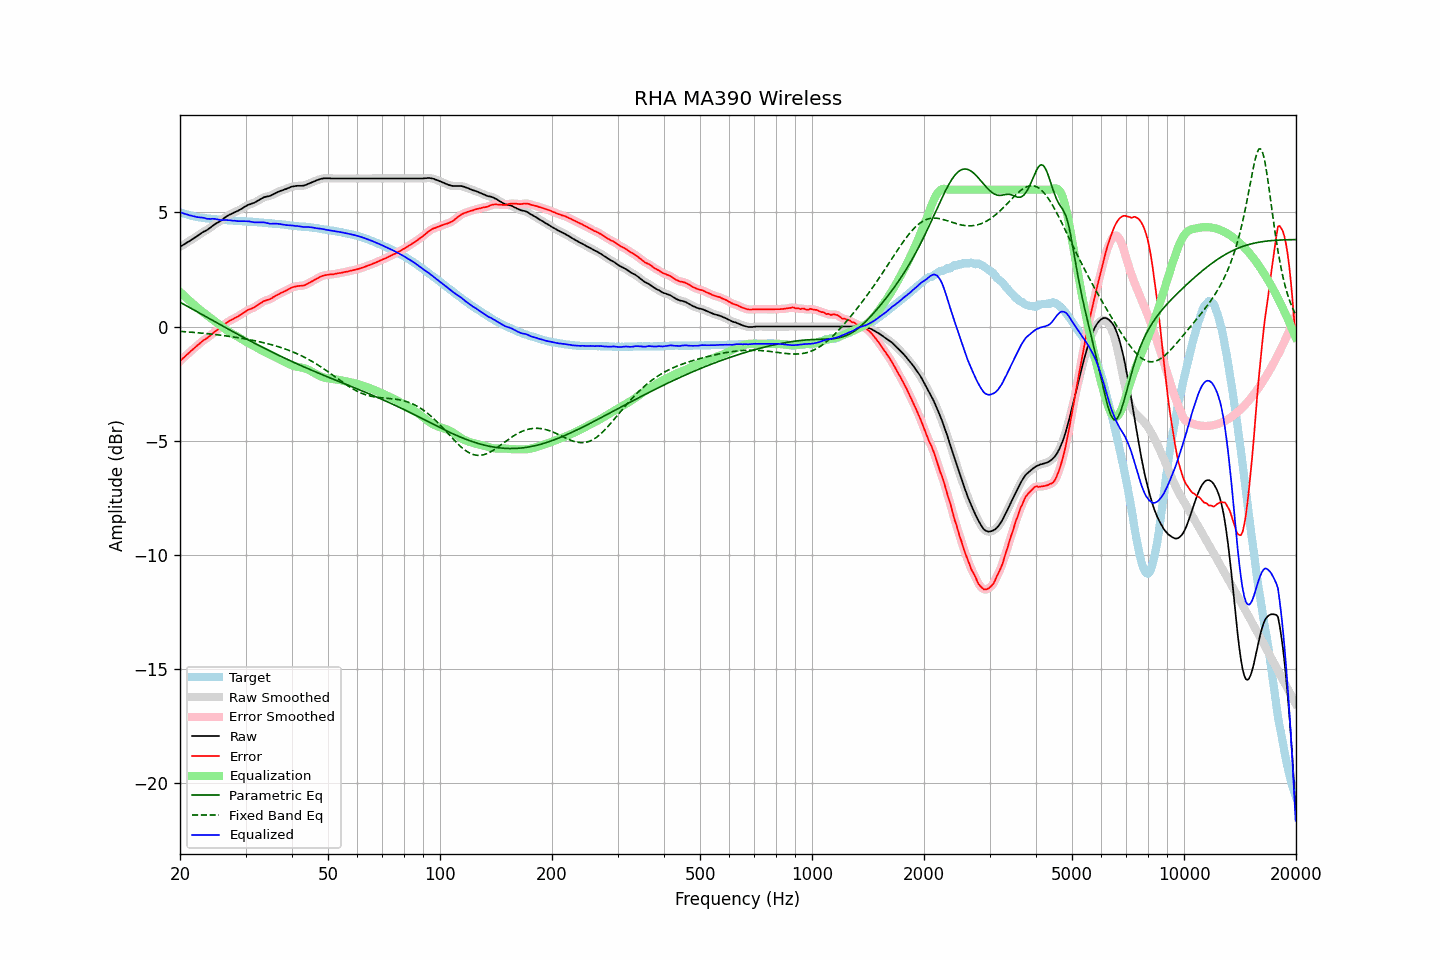

Data behind this chart, as committed beside it:
frequency, raw, error, smoothed, error_smoothed, equalization, parametric_eq, fixed_band_eq, equalized_raw, equalized_smoothed, target
20.00, 3.49, -1.52, 3.49, -1.52, 1.52, 1.07, -0.21, 5.01, 5.01, 5.01
20.20, 3.54, -1.44, 3.54, -1.45, 1.45, 1.03, -0.22, 4.99, 4.99, 4.98
20.40, 3.58, -1.38, 3.58, -1.38, 1.38, 0.99, -0.22, 4.96, 4.96, 4.96
20.61, 3.62, -1.32, 3.62, -1.32, 1.32, 0.95, -0.23, 4.94, 4.94, 4.94
20.81, 3.67, -1.25, 3.67, -1.26, 1.25, 0.91, -0.23, 4.92, 4.92, 4.92
21.02, 3.71, -1.19, 3.71, -1.19, 1.19, 0.87, -0.24, 4.90, 4.90, 4.90
21.23, 3.75, -1.13, 3.75, -1.13, 1.13, 0.83, -0.24, 4.88, 4.88, 4.88
21.44, 3.80, -1.06, 3.80, -1.06, 1.06, 0.79, -0.25, 4.86, 4.86, 4.86
21.66, 3.84, -1.00, 3.84, -1.00, 1.00, 0.75, -0.25, 4.84, 4.84, 4.84
21.87, 3.89, -0.94, 3.89, -0.94, 0.94, 0.71, -0.26, 4.83, 4.82, 4.83
22.09, 3.93, -0.88, 3.93, -0.88, 0.87, 0.68, -0.27, 4.81, 4.81, 4.81
22.31, 3.98, -0.82, 3.98, -0.82, 0.81, 0.64, -0.27, 4.80, 4.80, 4.80
22.54, 4.03, -0.76, 4.03, -0.76, 0.76, 0.60, -0.28, 4.79, 4.79, 4.79
22.76, 4.08, -0.70, 4.08, -0.69, 0.70, 0.56, -0.28, 4.78, 4.78, 4.78
22.99, 4.13, -0.64, 4.13, -0.64, 0.65, 0.52, -0.29, 4.78, 4.77, 4.77
23.22, 4.17, -0.58, 4.17, -0.59, 0.59, 0.48, -0.30, 4.76, 4.76, 4.75
23.45, 4.20, -0.54, 4.20, -0.54, 0.54, 0.44, -0.30, 4.74, 4.74, 4.74
23.69, 4.24, -0.49, 4.24, -0.49, 0.48, 0.40, -0.31, 4.72, 4.73, 4.73
23.92, 4.29, -0.44, 4.29, -0.44, 0.43, 0.36, -0.32, 4.72, 4.72, 4.73
24.16, 4.34, -0.38, 4.34, -0.38, 0.38, 0.32, -0.33, 4.72, 4.72, 4.72
24.40, 4.40, -0.32, 4.40, -0.32, 0.32, 0.28, -0.33, 4.72, 4.72, 4.72
24.65, 4.45, -0.26, 4.45, -0.26, 0.27, 0.24, -0.34, 4.72, 4.72, 4.71
24.89, 4.50, -0.21, 4.50, -0.21, 0.22, 0.20, -0.35, 4.72, 4.71, 4.71
25.14, 4.54, -0.16, 4.54, -0.16, 0.16, 0.16, -0.36, 4.70, 4.70, 4.70
25.39, 4.58, -0.11, 4.58, -0.11, 0.10, 0.12, -0.37, 4.69, 4.68, 4.69
25.65, 4.62, -0.07, 4.62, -0.06, 0.05, 0.08, -0.38, 4.67, 4.67, 4.69
25.91, 4.67, -0.01, 4.67, -0.01, -0.00, 0.04, -0.39, 4.67, 4.67, 4.67
26.16, 4.73, 0.06, 4.73, 0.05, -0.06, 0.01, -0.39, 4.68, 4.67, 4.67
26.43, 4.78, 0.11, 4.78, 0.11, -0.11, -0.03, -0.40, 4.67, 4.67, 4.67
26.69, 4.83, 0.17, 4.83, 0.16, -0.16, -0.07, -0.41, 4.67, 4.67, 4.66
26.96, 4.87, 0.21, 4.87, 0.21, -0.20, -0.11, -0.42, 4.66, 4.67, 4.66
27.23, 4.91, 0.26, 4.91, 0.25, -0.25, -0.15, -0.43, 4.66, 4.66, 4.65
27.50, 4.94, 0.29, 4.94, 0.29, -0.29, -0.19, -0.44, 4.65, 4.65, 4.65
27.77, 4.97, 0.32, 4.97, 0.33, -0.33, -0.23, -0.45, 4.64, 4.64, 4.65
28.05, 5.01, 0.38, 5.01, 0.37, -0.37, -0.27, -0.47, 4.64, 4.63, 4.63
28.33, 5.04, 0.41, 5.04, 0.41, -0.41, -0.30, -0.48, 4.63, 4.63, 4.63
28.62, 5.07, 0.44, 5.07, 0.45, -0.45, -0.34, -0.49, 4.62, 4.62, 4.63
28.90, 5.11, 0.49, 5.11, 0.49, -0.49, -0.38, -0.50, 4.62, 4.62, 4.62
29.19, 5.15, 0.53, 5.15, 0.53, -0.54, -0.42, -0.51, 4.61, 4.61, 4.62
29.48, 5.19, 0.57, 5.19, 0.58, -0.58, -0.46, -0.52, 4.61, 4.61, 4.62
29.78, 5.24, 0.62, 5.24, 0.62, -0.62, -0.49, -0.53, 4.62, 4.62, 4.61
30.08, 5.28, 0.67, 5.28, 0.67, -0.66, -0.53, -0.55, 4.62, 4.62, 4.61
30.38, 5.32, 0.72, 5.32, 0.71, -0.70, -0.57, -0.56, 4.62, 4.62, 4.60
30.68, 5.35, 0.75, 5.35, 0.75, -0.74, -0.61, -0.57, 4.61, 4.61, 4.60
30.99, 5.37, 0.77, 5.37, 0.78, -0.78, -0.64, -0.59, 4.59, 4.60, 4.60
31.30, 5.40, 0.80, 5.40, 0.81, -0.81, -0.68, -0.60, 4.59, 4.58, 4.59
31.61, 5.42, 0.84, 5.43, 0.84, -0.85, -0.72, -0.62, 4.57, 4.57, 4.58
31.93, 5.46, 0.88, 5.46, 0.88, -0.89, -0.75, -0.63, 4.57, 4.57, 4.58
32.24, 5.50, 0.92, 5.50, 0.92, -0.93, -0.79, -0.64, 4.57, 4.57, 4.58
32.57, 5.54, 0.97, 5.54, 0.97, -0.97, -0.83, -0.66, 4.57, 4.57, 4.57
32.89, 5.58, 1.02, 5.58, 1.02, -1.01, -0.86, -0.68, 4.57, 4.57, 4.56
33.22, 5.62, 1.06, 5.62, 1.07, -1.05, -0.90, -0.69, 4.57, 4.57, 4.56
33.55, 5.66, 1.11, 5.66, 1.10, -1.09, -0.93, -0.71, 4.57, 4.57, 4.55
33.89, 5.68, 1.14, 5.68, 1.14, -1.13, -0.97, -0.73, 4.55, 4.56, 4.54
34.23, 5.70, 1.16, 5.70, 1.16, -1.16, -1.00, -0.74, 4.54, 4.54, 4.54
34.57, 5.71, 1.18, 5.71, 1.18, -1.19, -1.04, -0.76, 4.52, 4.52, 4.53
34.92, 5.73, 1.20, 5.73, 1.21, -1.22, -1.08, -0.78, 4.51, 4.51, 4.52
35.27, 5.76, 1.24, 5.76, 1.24, -1.25, -1.11, -0.80, 4.50, 4.51, 4.52
35.62, 5.80, 1.29, 5.80, 1.28, -1.29, -1.14, -0.82, 4.51, 4.51, 4.51
35.97, 5.83, 1.33, 5.83, 1.33, -1.32, -1.18, -0.84, 4.51, 4.51, 4.50
... 635 more rows
